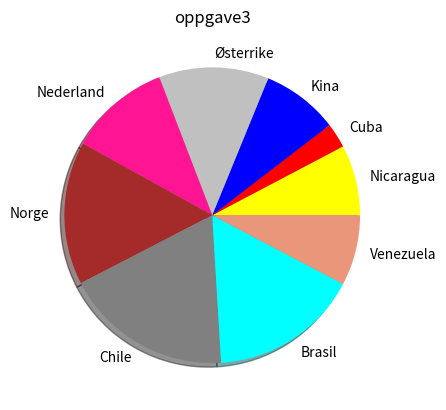

Reproduce this figure in Python.
from matplotlib import pyplot as plt 

## Oppgave 3##

countries  = ["Nicaragua", "Cuba", "Kina", "Østerrike", "Nederland", "Norge", "Chile", "Brasil","Venezuela"]
konsumprisindeks = [3.4, 1.2, 3.7, 5.3, 4.9, 6.9, 8.1, 7.2, 3.4 ]
colors = [ "yellow", "red", "blue", "silver", "deeppink", "brown", "grey", "cyan", "darksalmon"]

plt.pie(konsumprisindeks, labels=countries,
colors=colors, shadow=True, radius=1)
plt.title('oppgave3')

plt.show()